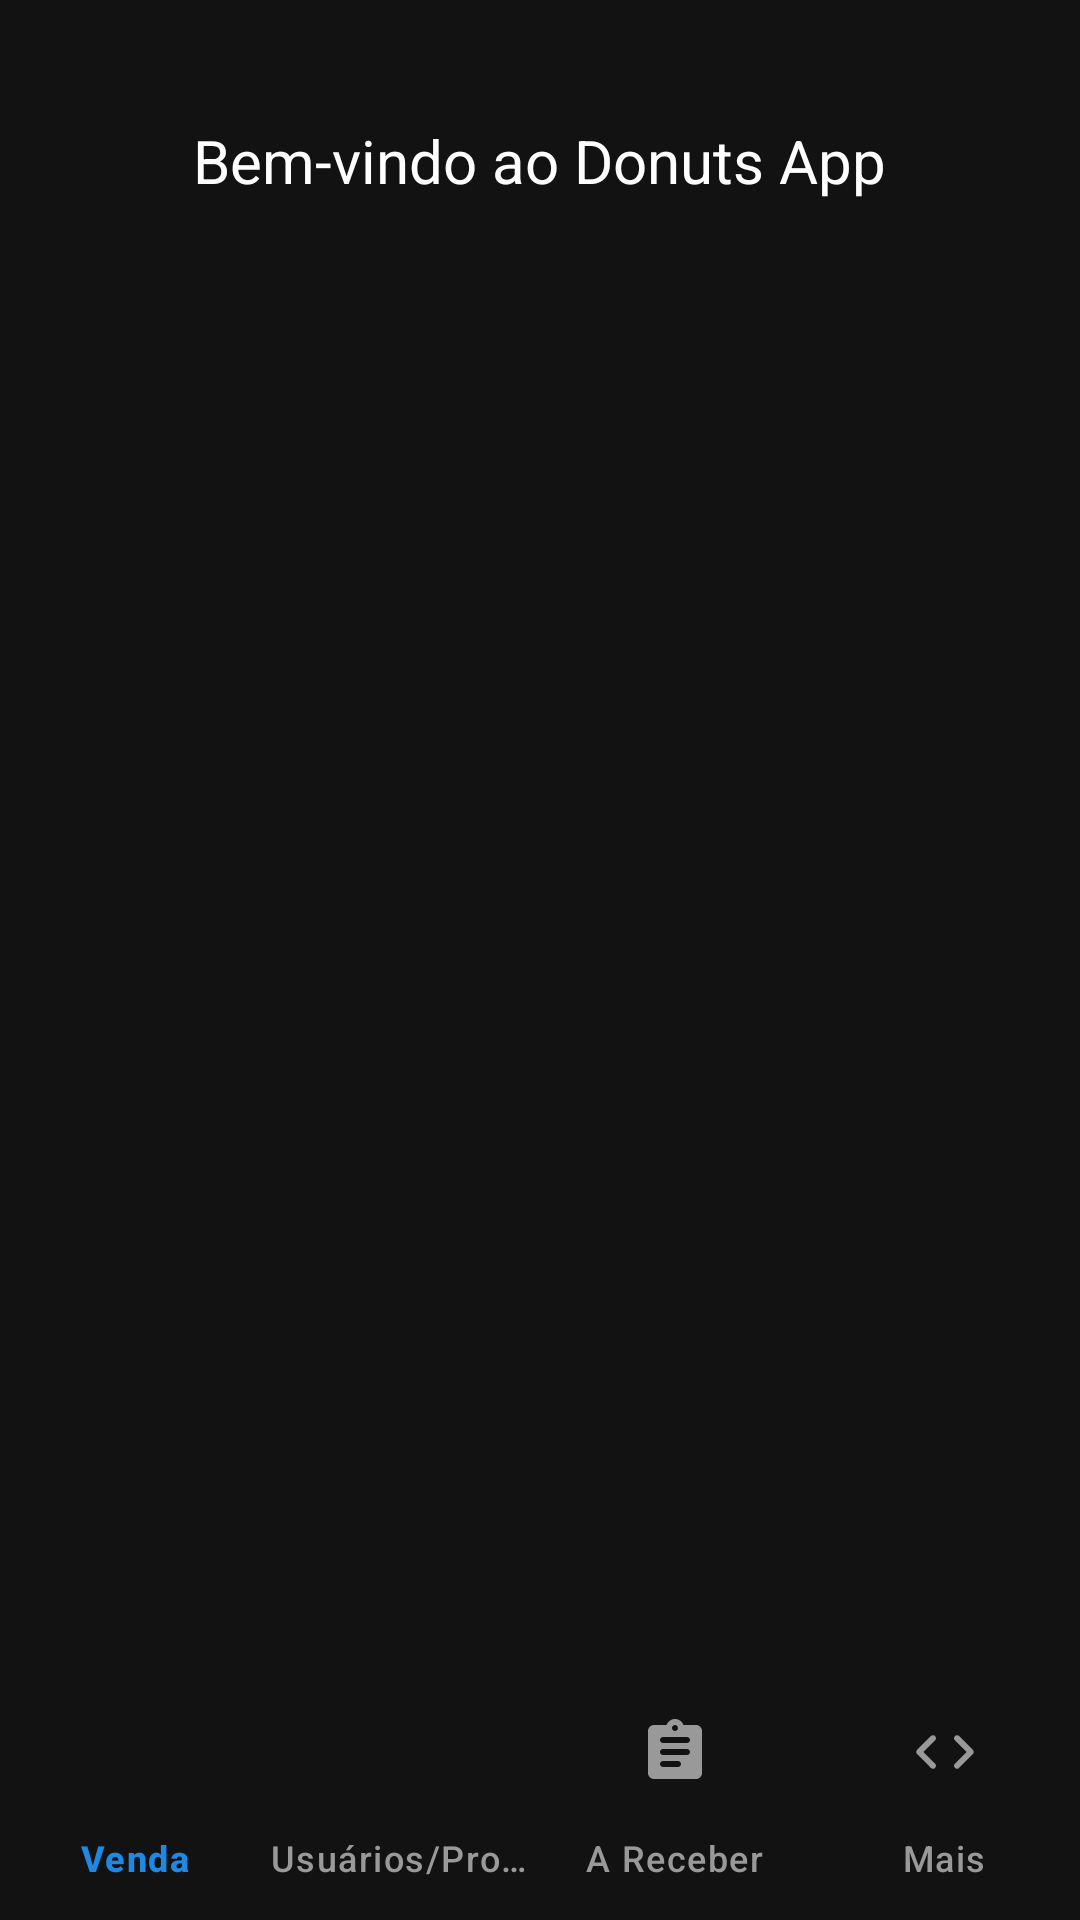

Produce the Android XML layout that renders to this screen, including the resource entries it uses.
<!-- AndroidManifest.xml: application theme Theme.GervaAppDonuts -->
<!-- res/layout/activity_main.xml -->
<RelativeLayout xmlns:android="http://schemas.android.com/apk/res/android"
    xmlns:app="http://schemas.android.com/apk/res-auto"
    android:layout_width="match_parent"
    android:layout_height="match_parent">

    
    <TextView
        android:id="@+id/txtBoasVindas"
        android:layout_width="wrap_content"
        android:layout_height="wrap_content"
        android:text="Bem-vindo ao Donuts App"
        android:textSize="20sp"
        android:textColor="@android:color/white"
        android:layout_centerHorizontal="true"
        android:layout_marginTop="40dp" />

    
    <FrameLayout
        android:id="@+id/frameContainer"
        android:layout_width="match_parent"
        android:layout_height="match_parent"
        android:layout_above="@id/bottomNavigation"
        android:layout_below="@id/txtBoasVindas" />

    
    <com.google.android.material.bottomnavigation.BottomNavigationView
        android:id="@+id/bottomNavigation"
        android:layout_width="match_parent"
        android:layout_height="wrap_content"
        android:layout_alignParentBottom="true"
        android:background="?android:attr/windowBackground"
        app:menu="@menu/bottom_nav_menu"
        app:itemIconTint="@color/selector_bottom_nav"
        app:itemTextColor="@color/selector_bottom_nav"
        app:labelVisibilityMode="labeled" />

</RelativeLayout>
<!-- resources referenced by this layout -->
<resources>
  <style name="Theme.GervaAppDonuts" parent="Theme.Material3.Dark.NoActionBar">
          
          <item name="colorPrimary">#1F1F1F</item>
          <item name="colorOnPrimary">#FFFFFF</item>
          <item name="colorSecondary">#333333</item>
          <item name="colorOnSecondary">#FFFFFF</item>
          <item name="android:windowBackground">#121212</item>
      </style>
</resources>
